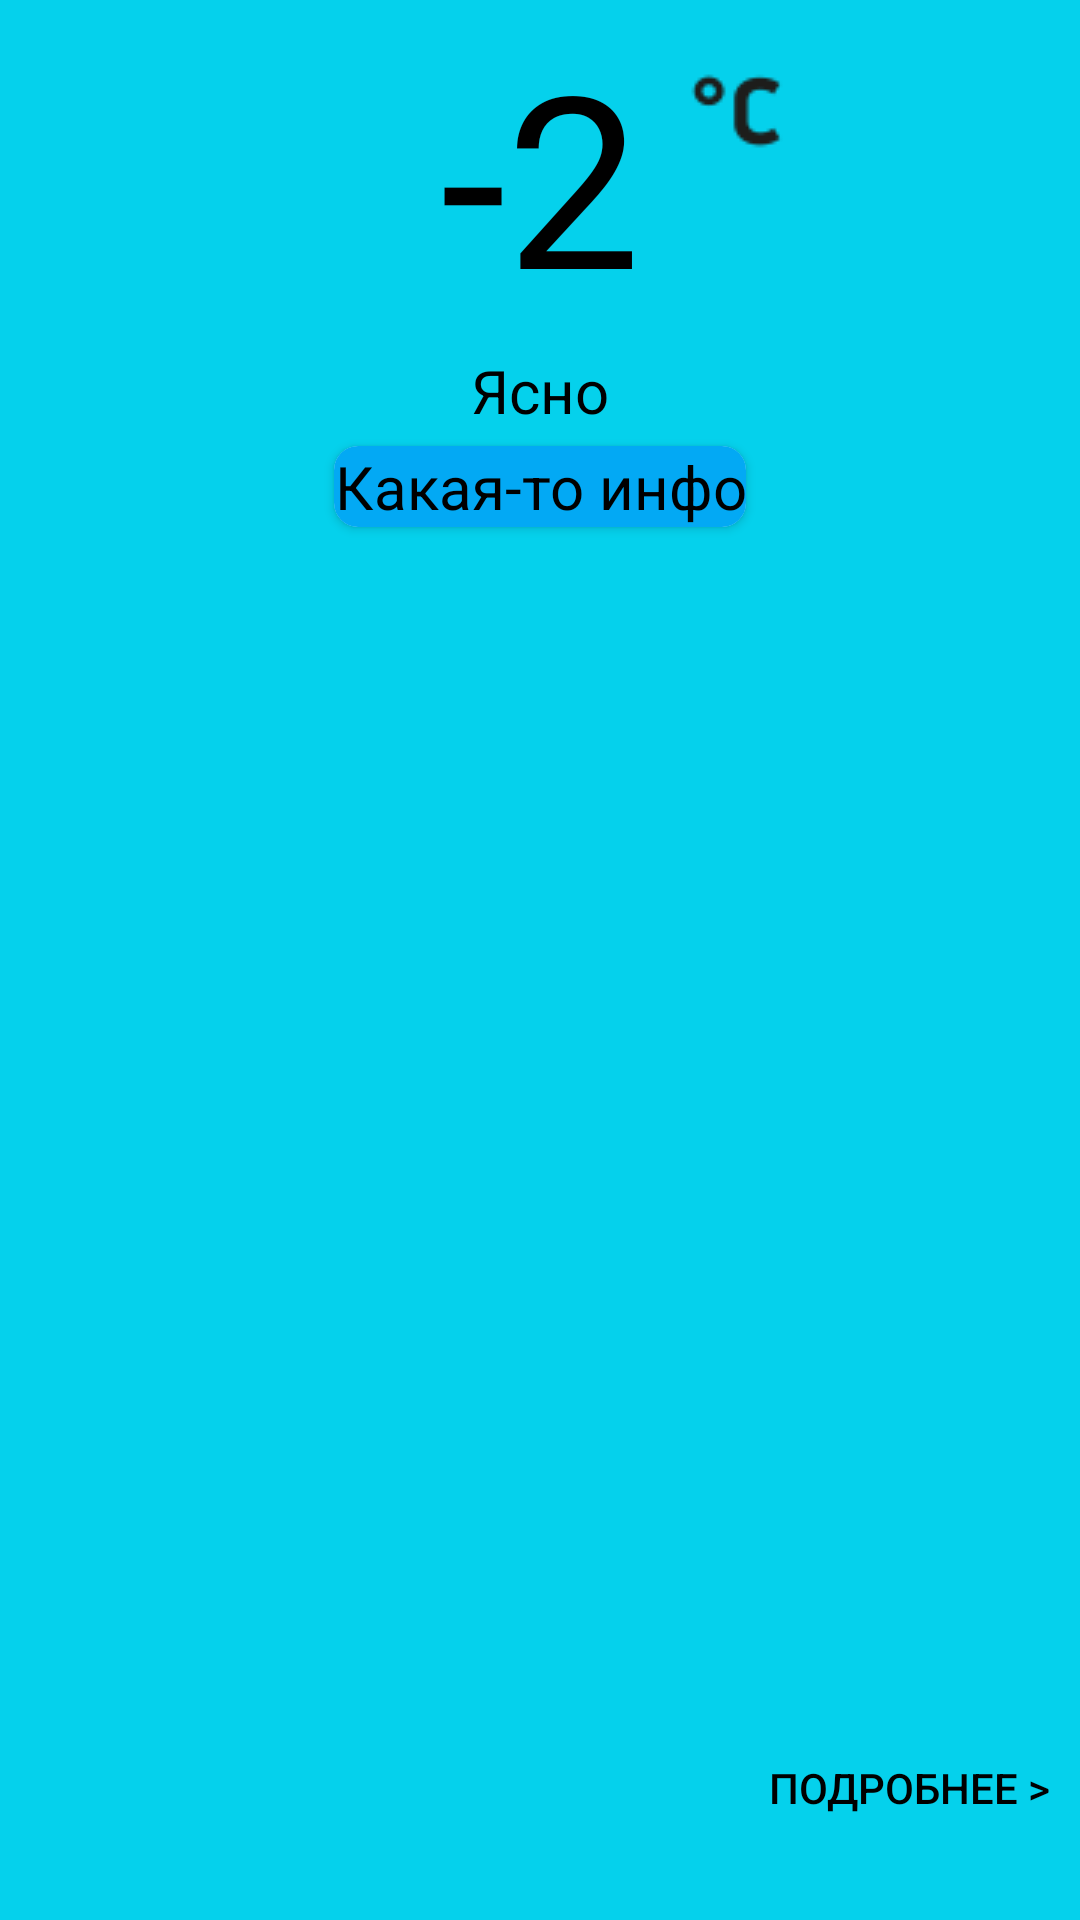

Layout XML and referenced resources for this Android screen:
<!-- AndroidManifest.xml: application theme Theme.AppCompat.Light.NoActionBar -->
<!-- res/layout/fragment_first.xml -->
<?xml version="1.0" encoding="utf-8"?>
<FrameLayout xmlns:android="http://schemas.android.com/apk/res/android"
    xmlns:app="http://schemas.android.com/apk/res-auto"
    xmlns:tools="http://schemas.android.com/tools"
    android:layout_width="match_parent"
    android:layout_height="match_parent"
    tools:context=".pagerFragments.FirstFragment">


    
    <androidx.constraintlayout.widget.ConstraintLayout
        android:layout_width="match_parent"
        android:layout_height="match_parent"
        android:background="@color/teal_200">

        <TextView
            android:id="@+id/degree"
            android:layout_width="wrap_content"
            android:layout_height="wrap_content"
            android:layout_gravity="center"
            android:layout_marginTop="5dp"
            android:gravity="center_horizontal"
            android:text="@string/degree"
            android:textColor="@color/black"
            android:textSize="80sp"
            app:layout_constraintEnd_toEndOf="parent"
            app:layout_constraintStart_toStartOf="parent"
            app:layout_constraintTop_toTopOf="parent" />

        <ImageView
            android:layout_width="wrap_content"
            android:layout_height="wrap_content"
            android:layout_marginTop="5dp"
            android:contentDescription="@string/mark"
            android:src="@drawable/iconfinder_celsius"
            app:layout_constraintEnd_toEndOf="parent"
            app:layout_constraintHorizontal_bias="0.0"
            app:layout_constraintStart_toEndOf="@+id/degree"
            app:layout_constraintTop_toTopOf="parent" />

        <TextView
            android:id="@+id/status"
            android:layout_width="wrap_content"
            android:layout_height="wrap_content"
            android:layout_marginTop="5dp"
            android:gravity="center_horizontal"
            android:text="@string/status"
            android:textColor="@color/black"
            android:textSize="20sp"
            app:layout_constraintBottom_toBottomOf="parent"
            app:layout_constraintEnd_toEndOf="parent"
            app:layout_constraintStart_toStartOf="parent"
            app:layout_constraintTop_toBottomOf="@+id/degree"
            app:layout_constraintVertical_bias="0.0" />

        <androidx.cardview.widget.CardView
            android:layout_width="wrap_content"
            android:layout_height="wrap_content"
            android:id="@+id/cardView"
            app:cardCornerRadius="8dp"
            android:background="@color/card"
            android:gravity="center_horizontal"
            app:layout_constraintBottom_toBottomOf="parent"
            app:layout_constraintEnd_toEndOf="parent"
            android:layout_marginTop="5dp"
            app:layout_constraintStart_toStartOf="parent"
            app:layout_constraintTop_toBottomOf="@+id/status"
            app:layout_constraintVertical_bias="0.0">

            <TextView
                android:id="@+id/someinfo"
                android:layout_width="wrap_content"
                android:layout_height="wrap_content"
                android:gravity="center_horizontal"
                android:text="@string/someinfo"
                android:background="@color/card"
                android:textColor="@color/black"
                android:textSize="20sp" />

        </androidx.cardview.widget.CardView>

        <androidx.recyclerview.widget.RecyclerView
            android:id="@+id/recyclerFirst"
            android:layout_width="match_parent"
            android:layout_height="wrap_content"
            android:layout_margin="10dp"
            android:background="@color/teal_200"
            android:gravity="center_horizontal"
            android:textColor="@color/black"
            app:layout_constraintBottom_toBottomOf="parent"
            app:layout_constraintEnd_toEndOf="parent"
            app:layout_constraintHorizontal_bias="0.0"
            app:layout_constraintStart_toStartOf="parent"
            app:layout_constraintTop_toBottomOf="@+id/cardView"
            app:layout_constraintVertical_bias="1.0" />

        <Button
            android:id="@+id/additional"
            android:layout_width="wrap_content"
            android:layout_height="wrap_content"
            android:layout_gravity="bottom"
            android:layout_margin="10dp"
            android:background="@color/teal_200"
            android:text="@string/button"
            android:textColor="@color/black"
            style="?android:borderlessButtonStyle"
            app:layout_constraintBottom_toTopOf="@+id/recyclerFirst"
            app:layout_constraintEnd_toEndOf="parent"
            app:layout_constraintHorizontal_bias="1.0"
            app:layout_constraintStart_toStartOf="parent"
            app:layout_constraintTop_toTopOf="parent"
            app:layout_constraintVertical_bias="1.0" />

    </androidx.constraintlayout.widget.ConstraintLayout>


</FrameLayout>
<!-- resources referenced by this layout -->
<resources>
  <color name="black">#FF000000</color>
  <color name="card">#03A9F4</color>
  <color name="teal_200">#05D1EC</color>
  <!-- drawable iconfinder_celsius: png bitmap (drawable-v24, 999 bytes) -->
  <string name="button">Подробнее &gt;</string>
  <string name="degree">-2</string>
  <string name="mark">mark</string>
  <string name="someinfo">Какая-то инфо</string>
  <string name="status">Ясно</string>
</resources>
